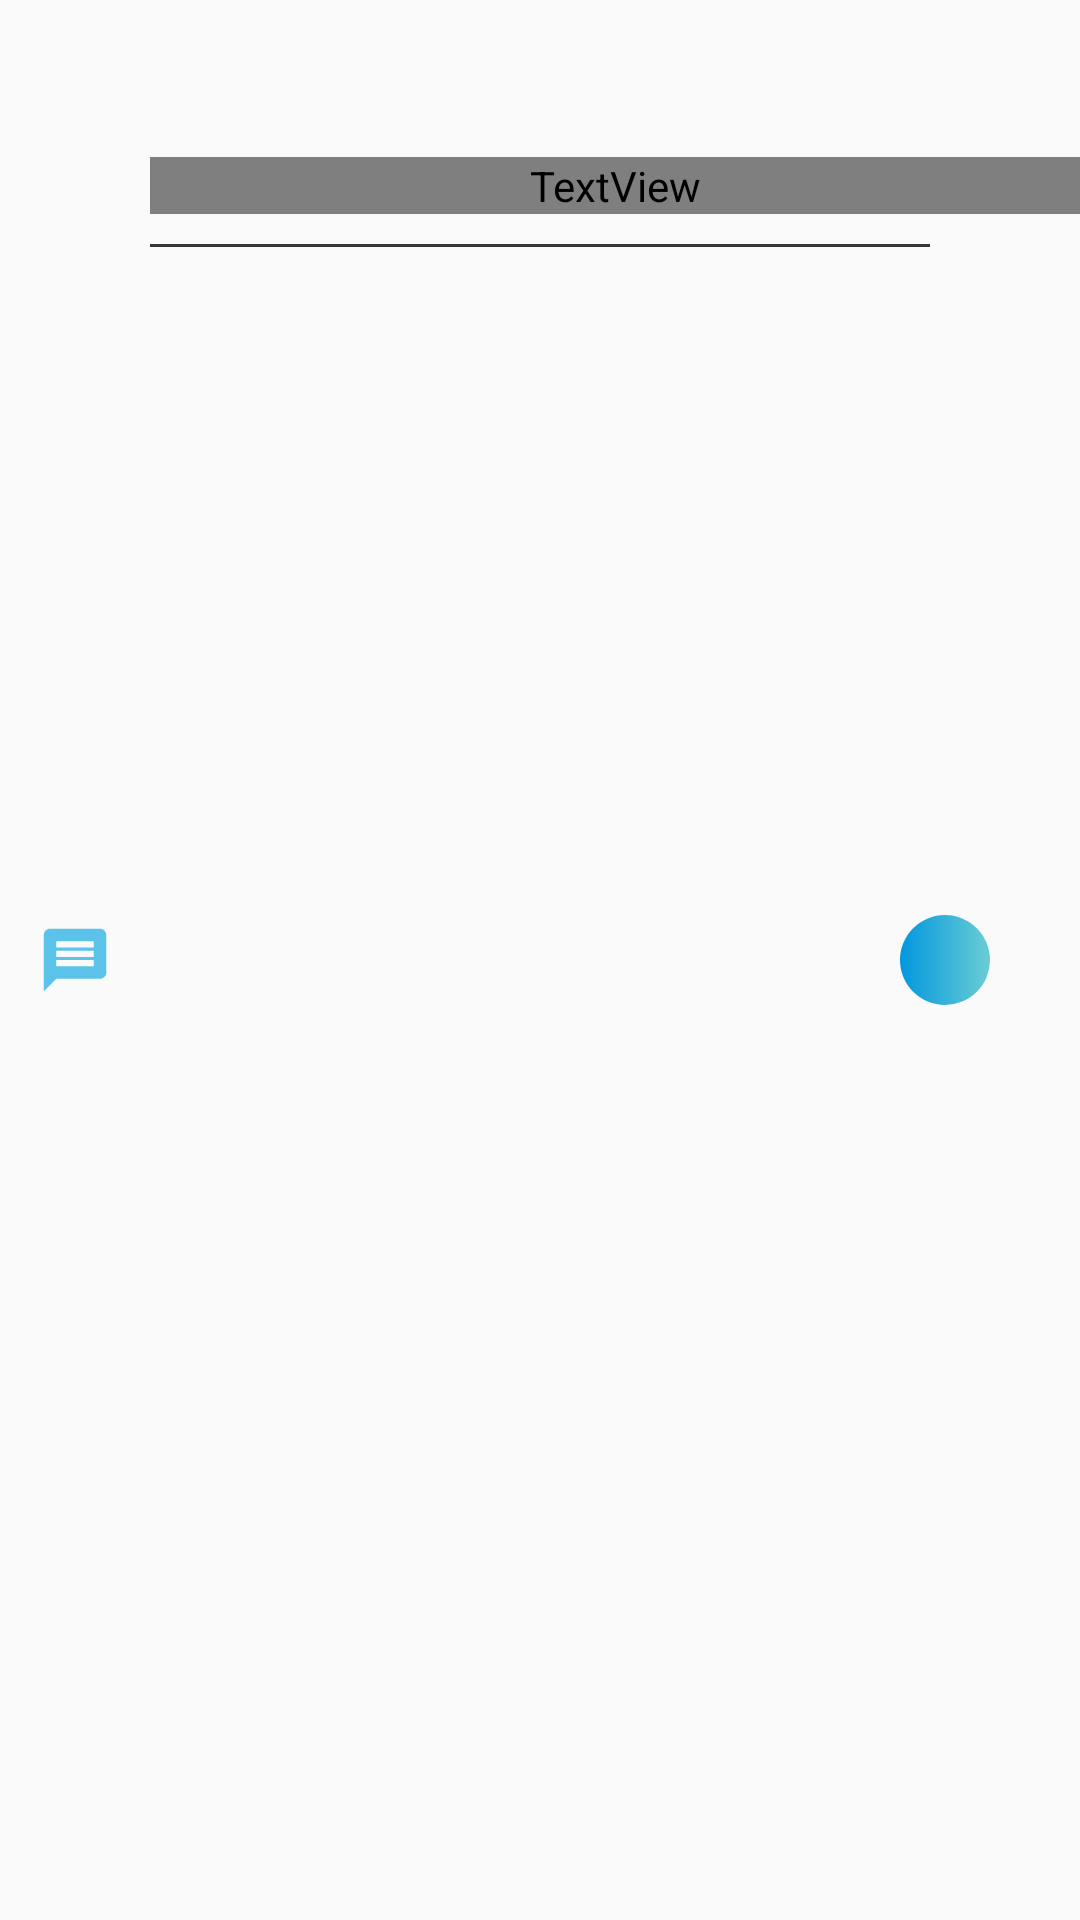

Write the Android layout XML for this screen, with the resource values it uses.
<!-- AndroidManifest.xml: application theme AppTheme -->
<!-- res/layout/chat_item.xml -->
<?xml version="1.0" encoding="utf-8"?>
<RelativeLayout
    xmlns:android="http://schemas.android.com/apk/res/android" android:layout_width="match_parent"
    android:layout_height="wrap_content"
    android:id="@+id/mainLayout">

    <ImageView
        android:layout_width="30dp"
        android:layout_height="30dp"
        android:background="@drawable/mesage_icon"
        android:id="@+id/propertyPreview"
        android:layout_alignParentStart="true"
        android:layout_centerVertical="true"
        android:layout_margin="10dp"
        />
    <TextView
        android:layout_width="match_parent"
        android:layout_height="wrap_content"
        android:layout_toEndOf="@+id/propertyPreview"
        android:layout_marginTop="10dp"
        android:id="@+id/usernametxtView"
        android:textSize="24sp"
        android:textFontWeight="1"
        android:textColor="@color/colorAccentLight"/>
    <TextView
        android:layout_width="match_parent"
        android:layout_height="wrap_content"
        android:layout_below="@+id/usernametxtView"
        android:layout_marginTop="10dp"
        android:layout_toEndOf="@id/propertyPreview"
        android:id="@+id/lastMessage"
        android:layout_marginBottom="10dp"
        android:textColor="@color/browser_actions_bg_grey"
        android:textStyle="italic"/>
    <TextView
        android:layout_width="match_parent"
        android:layout_height="1dp"
        android:layout_below="@+id/lastMessage"
        android:background="@color/colorPrimary"
        android:layout_marginLeft="50dp"
        android:layout_marginRight="50dp"/>

    <TextView
        android:layout_width="30dp"
        android:layout_height="30dp"
        android:id="@+id/unreadmsgs"
        android:background="@drawable/default_button_selector"
        android:textColor="@color/colorPrimaryDark"
       android:layout_alignParentEnd="true"
        android:layout_centerVertical="true"
        android:layout_marginRight="30dp"
        android:gravity="center"
        android:text=""/>


</RelativeLayout>
<!-- resources referenced by this layout -->
<resources>
  <color name="colorAccentLight">#6acdd4</color>
  <color name="colorPrimary">#353839</color>
  <color name="colorPrimaryDark">#232b2b</color>
  <!-- drawable default_button_selector (drawable) -->
  <?xml version="1.0" encoding="utf-8"?>
  <selector xmlns:android="http://schemas.android.com/apk/res/android">
      <item android:state_pressed="true" android:drawable="@drawable/custom_button_pressed" />
      <item android:drawable="@drawable/custom_button" />
  </selector>
  <!-- drawable mesage_icon (drawable-anydpi) -->
  <vector xmlns:android="http://schemas.android.com/apk/res/android"
      android:width="24dp"
      android:height="24dp"
      android:viewportWidth="24"
      android:viewportHeight="24"
      android:tint="#33B5E5"
      android:alpha="0.8">
    <group android:scaleX="0.8333333"
        android:scaleY="0.8333333"
        android:translateX="2"
        android:translateY="2">
      <path
          android:fillColor="@android:color/white"
          android:pathData="M20,2L4,2c-1.1,0 -1.99,0.9 -1.99,2L2,22l4,-4h14c1.1,0 2,-0.9 2,-2L22,4c0,-1.1 -0.9,-2 -2,-2zM18,14L6,14v-2h12v2zM18,11L6,11L6,9h12v2zM18,8L6,8L6,6h12v2z"/>
    </group>
  </vector>
  <style name="AppTheme" parent="Theme.AppCompat.Light.NoActionBar">
          
          <item name="colorPrimary">@color/colorPrimary</item>
          <item name="colorPrimaryDark">@color/colorPrimaryDark</item>
          <item name="colorAccent">@color/colorAccentLight</item>
          <item name="android:statusBarColor">@color/colorAccentLight</item>
  
      </style>
  <!-- drawable custom_button_pressed (drawable) -->
  <?xml version="1.0" encoding="utf-8"?>
  <shape xmlns:android="http://schemas.android.com/apk/res/android" android:shape="rectangle">
  
      <solid android:color="@color/colorAccentLight"/>
      <corners android:radius="500dp"/>
      <gradient
          android:endColor="@color/colorAccentDark"
          android:startColor="@color/colorAccentLight"
          />
  <stroke android:color="@color/colorAccentLightNoFocus"
      android:width="2dp"
      />
  </shape>
  <!-- drawable custom_button (drawable) -->
  <?xml version="1.0" encoding="utf-8"?>
  <shape xmlns:android="http://schemas.android.com/apk/res/android" android:shape="rectangle">
  
      <solid android:color="@color/colorAccentLight"/>
      <corners android:radius="500dp"/>
      <gradient android:endColor="@color/colorAccentLight"
          android:startColor="@color/colorAccentDark"/>
  
  
  
  </shape>
  <color name="colorAccentDark">#0297de</color>
  <color name="colorAccentLightNoFocus">#4b959c</color>
</resources>
